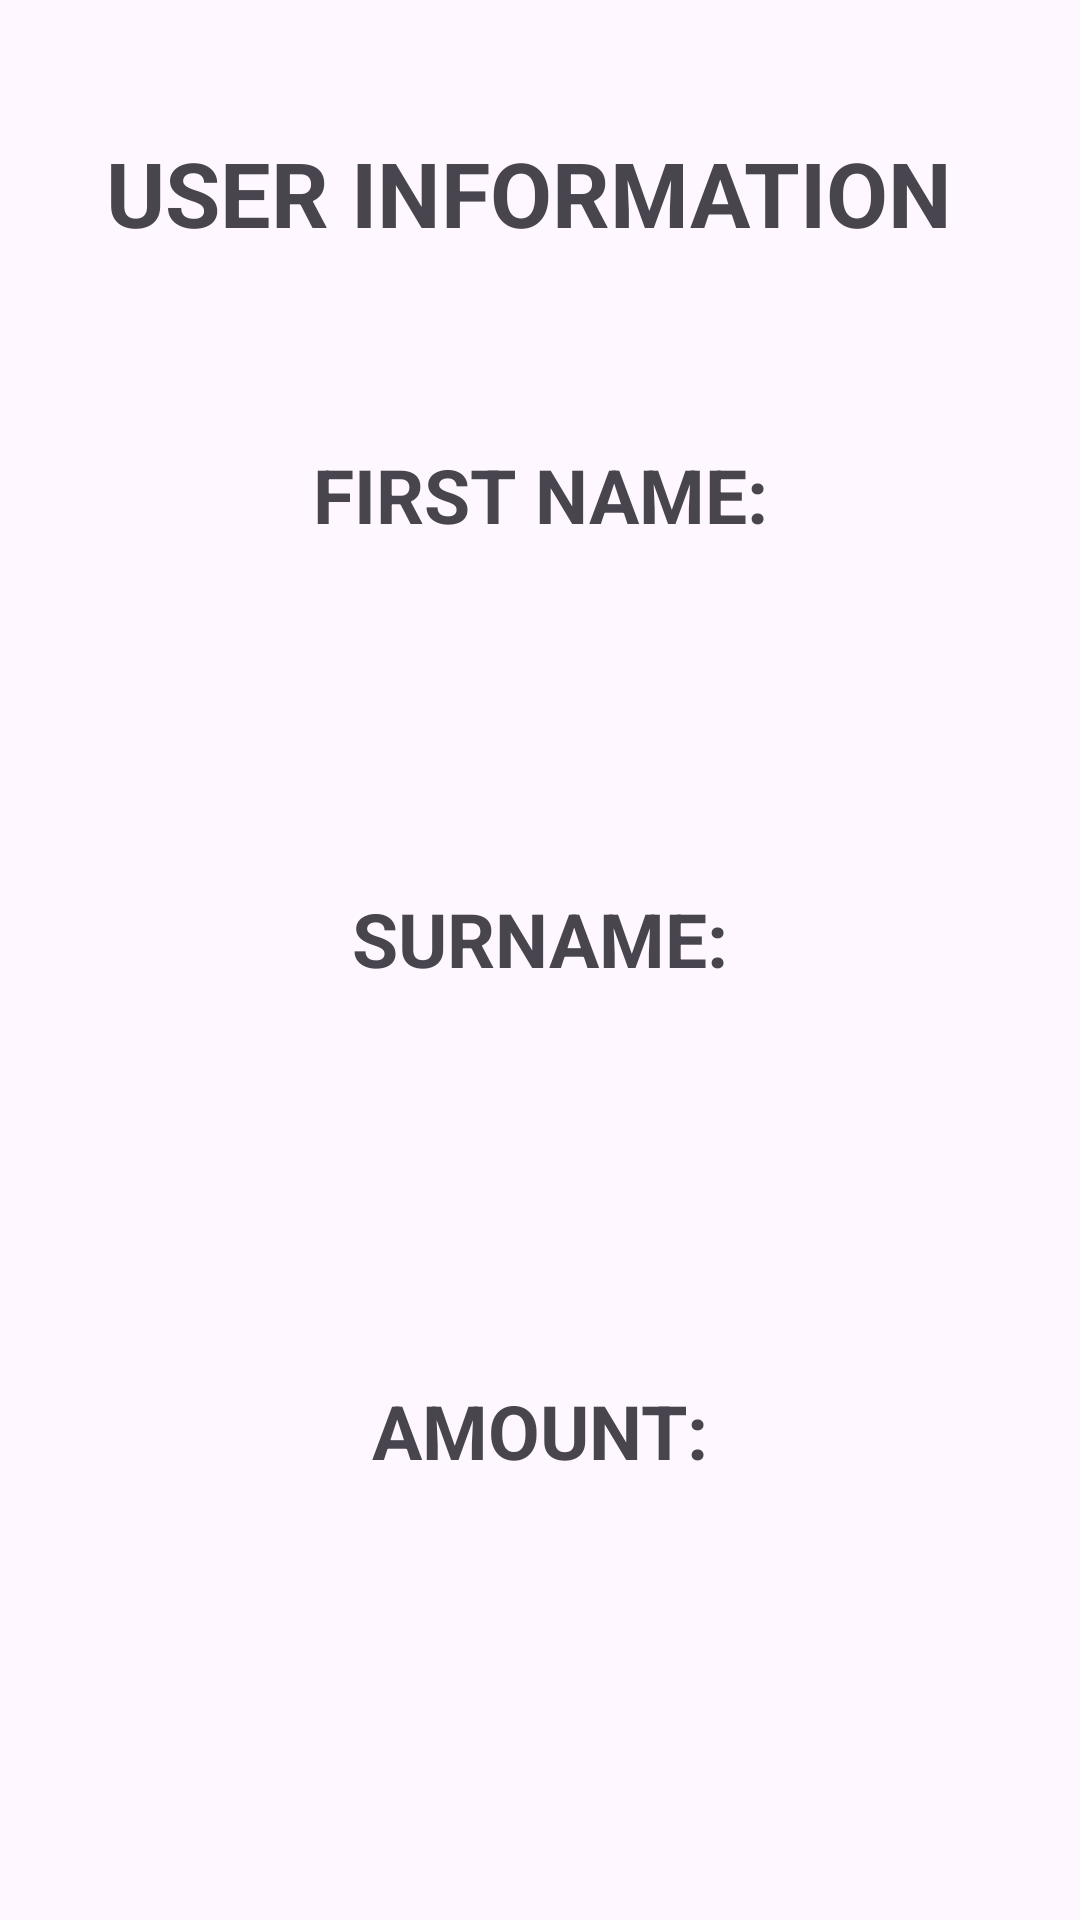

Produce the Android XML layout that renders to this screen, including the resource entries it uses.
<!-- AndroidManifest.xml: application theme Theme.PrjAPIMark1 -->
<!-- res/layout/activity_user_info.xml -->
<?xml version="1.0" encoding="utf-8"?>
<androidx.constraintlayout.widget.ConstraintLayout xmlns:android="http://schemas.android.com/apk/res/android"
    xmlns:app="http://schemas.android.com/apk/res-auto"
    xmlns:tools="http://schemas.android.com/tools"
    android:layout_width="match_parent"
    android:layout_height="match_parent"
    tools:context=".User_Info">

    <TextView
        android:id="@+id/nameTextView"
        android:layout_width="wrap_content"
        android:layout_height="wrap_content"
        android:layout_marginStart="32dp"
        android:layout_marginTop="200dp"
        android:layout_marginEnd="50dp"
        android:gravity="center"
        android:textAlignment="center"
        android:textSize="20dp"
        app:layout_constraintEnd_toEndOf="parent"
        app:layout_constraintHorizontal_bias="0.525"
        app:layout_constraintStart_toStartOf="parent"
        app:layout_constraintTop_toTopOf="parent" />

    <TextView
        android:id="@+id/surnameTextView"
        android:layout_width="wrap_content"
        android:layout_height="wrap_content"
        android:layout_marginStart="32dp"
        android:layout_marginTop="124dp"
        android:layout_marginEnd="50dp"
        android:gravity="center"
        android:textAlignment="center"
        android:textSize="20dp"
        app:layout_constraintEnd_toEndOf="parent"
        app:layout_constraintHorizontal_bias="0.525"
        app:layout_constraintStart_toStartOf="parent"
        app:layout_constraintTop_toBottomOf="@+id/nameTextView" />

    <TextView
        android:id="@+id/amountTextView"
        android:layout_width="wrap_content"
        android:layout_height="wrap_content"
        android:layout_marginStart="32dp"
        android:layout_marginTop="132dp"
        android:layout_marginEnd="50dp"
        android:gravity="center"
        android:textAlignment="center"
        android:textSize="20dp"
        app:layout_constraintEnd_toEndOf="parent"
        app:layout_constraintHorizontal_bias="0.525"
        app:layout_constraintStart_toStartOf="parent"
        app:layout_constraintTop_toBottomOf="@+id/surnameTextView" />

    <TextView
        android:id="@+id/textView"
        android:layout_width="wrap_content"
        android:layout_height="wrap_content"
        android:layout_marginTop="148dp"
        android:text="FIRST NAME:"
        android:textSize="25dp"
        android:textStyle="bold"
        app:layout_constraintEnd_toEndOf="parent"
        app:layout_constraintStart_toStartOf="parent"
        app:layout_constraintTop_toTopOf="parent" />

    <TextView
        android:id="@+id/textView4"
        android:layout_width="wrap_content"
        android:layout_height="wrap_content"
        android:layout_marginTop="44dp"
        android:text="USER INFORMATION"
        android:textSize="30dp"
        android:textStyle="bold"
        app:layout_constraintEnd_toEndOf="parent"
        app:layout_constraintHorizontal_bias="0.454"
        app:layout_constraintStart_toStartOf="parent"
        app:layout_constraintTop_toTopOf="parent" />

    <TextView
        android:id="@+id/textView2"
        android:layout_width="wrap_content"
        android:layout_height="wrap_content"
        android:layout_marginTop="296dp"
        android:text="SURNAME:"
        android:textStyle="bold"
        android:textSize="25dp"
        app:layout_constraintEnd_toEndOf="parent"
        app:layout_constraintStart_toStartOf="parent"
        app:layout_constraintTop_toTopOf="parent" />

    <TextView
        android:id="@+id/textView3"
        android:layout_width="wrap_content"
        android:layout_height="wrap_content"
        android:layout_marginTop="460dp"
        android:text="AMOUNT:"
        android:textStyle="bold"
        android:textSize="25dp"
        app:layout_constraintEnd_toEndOf="parent"
        app:layout_constraintStart_toStartOf="parent"
        app:layout_constraintTop_toTopOf="parent" />

</androidx.constraintlayout.widget.ConstraintLayout>
<!-- resources referenced by this layout -->
<resources>
  <style name="Theme.PrjAPIMark1" parent="Base.Theme.PrjAPIMark1" />
  <style name="Base.Theme.PrjAPIMark1" parent="Theme.Material3.DayNight.NoActionBar">
          
          
      </style>
</resources>
